Dataset: processed (GitHub, Yuvrajsinggh22/wheat-disease-detection). Classes: common rust, gray leaf spot, healthy, northern leaf blight.

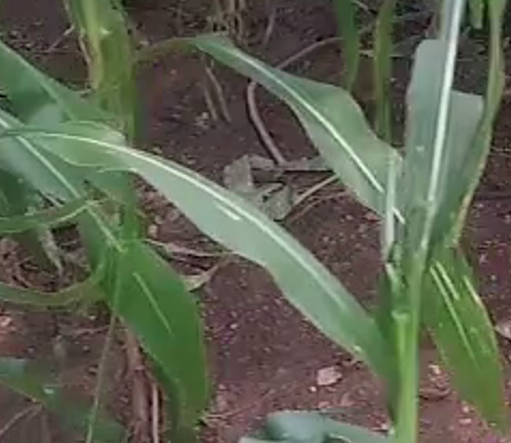
Label: gray leaf spot

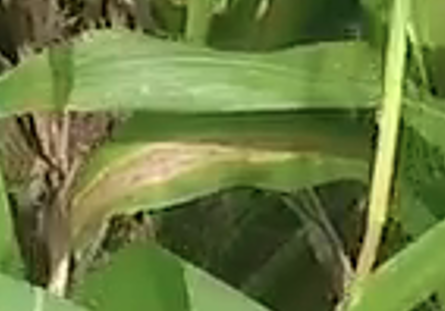
Label: northern leaf blight

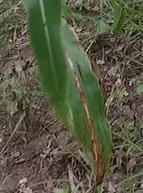
Label: common rust

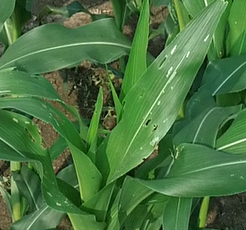
Label: gray leaf spot

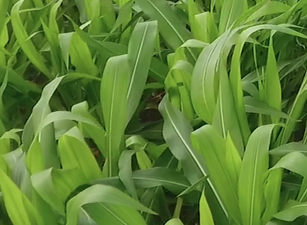
Label: healthy

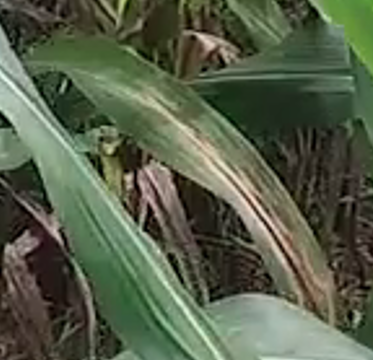
Label: northern leaf blight
